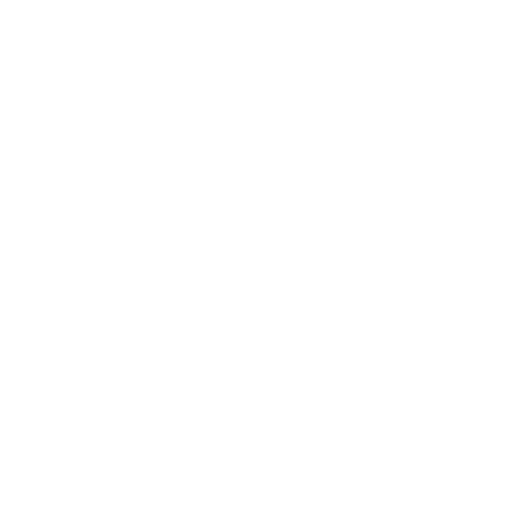
t = 0.00 s
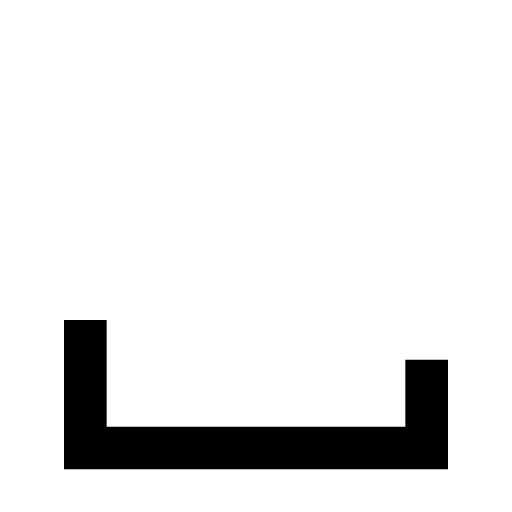
t = 0.20 s
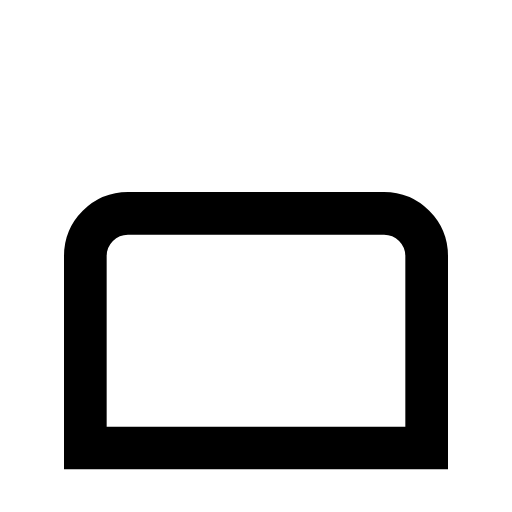
t = 0.40 s
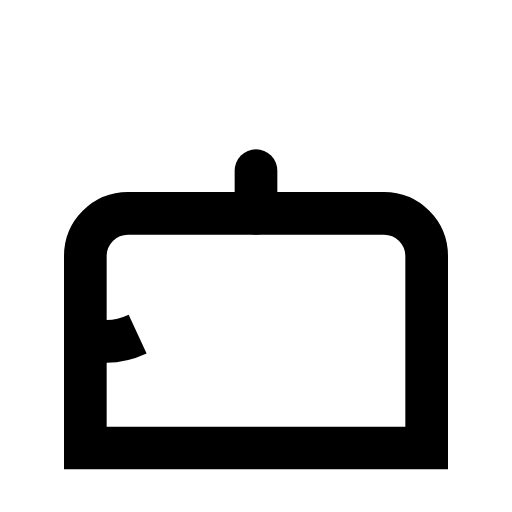
t = 0.55 s
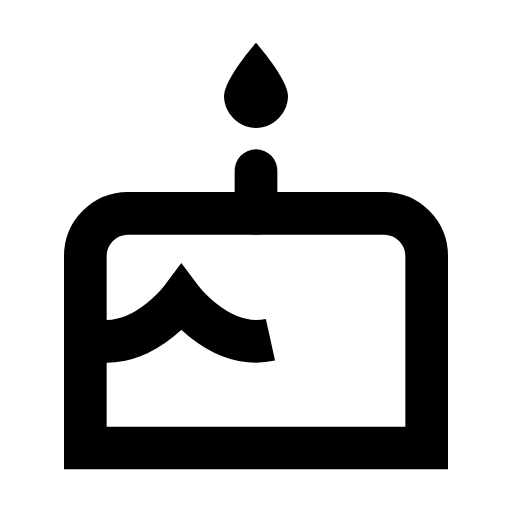
t = 0.70 s
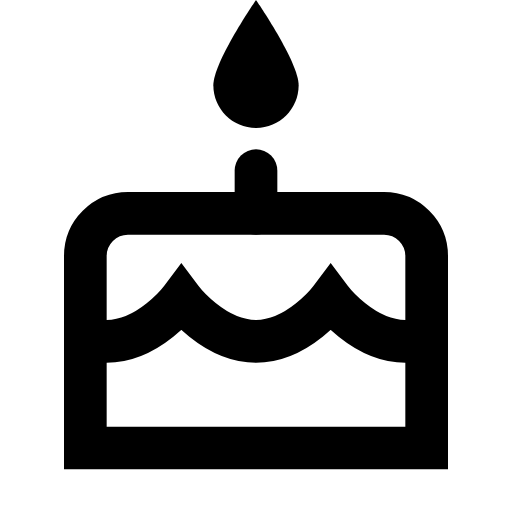
t = 0.90 s

The animated SVG that drew these frames (rendered in a browser with its animation timeline set to each time). Animation: 8 SMIL elements (animate=5,set=3); one cycle of 0.90 s.

<svg xmlns="http://www.w3.org/2000/svg" width="24" height="24" viewBox="0 0 24 24">
	<g fill="none" stroke="currentColor" stroke-width="2">
		<path d="M12 10H18C19.1046 10 20 10.8954 20 12V21H12" stroke-dasharray="28" stroke-dashoffset="28">
			<animate attributeName="stroke-dashoffset" values="28;56" dur="0.4s" fill="freeze" />
		</path>
		<path d="M12 21H4V12C4 10.8954 4.89543 10 6 10H12" stroke-dasharray="28" stroke-dashoffset="28">
			<animate attributeName="stroke-dashoffset" values="28;0" dur="0.4s" fill="freeze" />
		</path>
		<path d="M12 10V8" stroke-linecap="round" stroke-linejoin="round" opacity="0" stroke-dasharray="4" stroke-dashoffset="4">
			<set attributeName="opacity" to="1" begin="0.4s" />
			<animate attributeName="stroke-dashoffset" values="4;0" begin="0.4s" dur="0.2s" fill="freeze" />
		</path>
		<path d="M4 16H5C7 16 8.5 14 8.5 14C8.5 14 10 16 12 16C14 16 15.5 14 15.5 14C15.5 14 17 16 19 16H20" opacity="0" stroke-dasharray="20" stroke-dashoffset="20">
			<set attributeName="opacity" to="1" begin="0.4s" />
			<animate attributeName="stroke-dashoffset" values="20;0" begin="0.5s" dur="0.4s" fill="freeze" />
		</path>
	</g>
	<g fill="currentColor">
		<path d="M14 4C14 5.10457 13.1046 6 12 6C10.8954 6 10 5.10457 10 4C10 2.89543 12 0 12 0C12 0 14 2.89543 14 4Z" opacity="0">
			<set attributeName="opacity" to="1" begin="0.6s" />
			<animate attributeName="d" values="M13 5C13 5.5 12.5 6 12 6C11.5 6 11 5.5 11 5C11 4.5 12 4 12 4C12 4 13 4.5 13 5Z;M14 4C14 5.10457 13.1046 6 12 6C10.8954 6 10 5.10457 10 4C10 2.89543 12 0 12 0C12 0 14 2.89543 14 4Z" begin="0.6s" dur="0.2s" fill="freeze" />
		</path>
	</g>
</svg>
